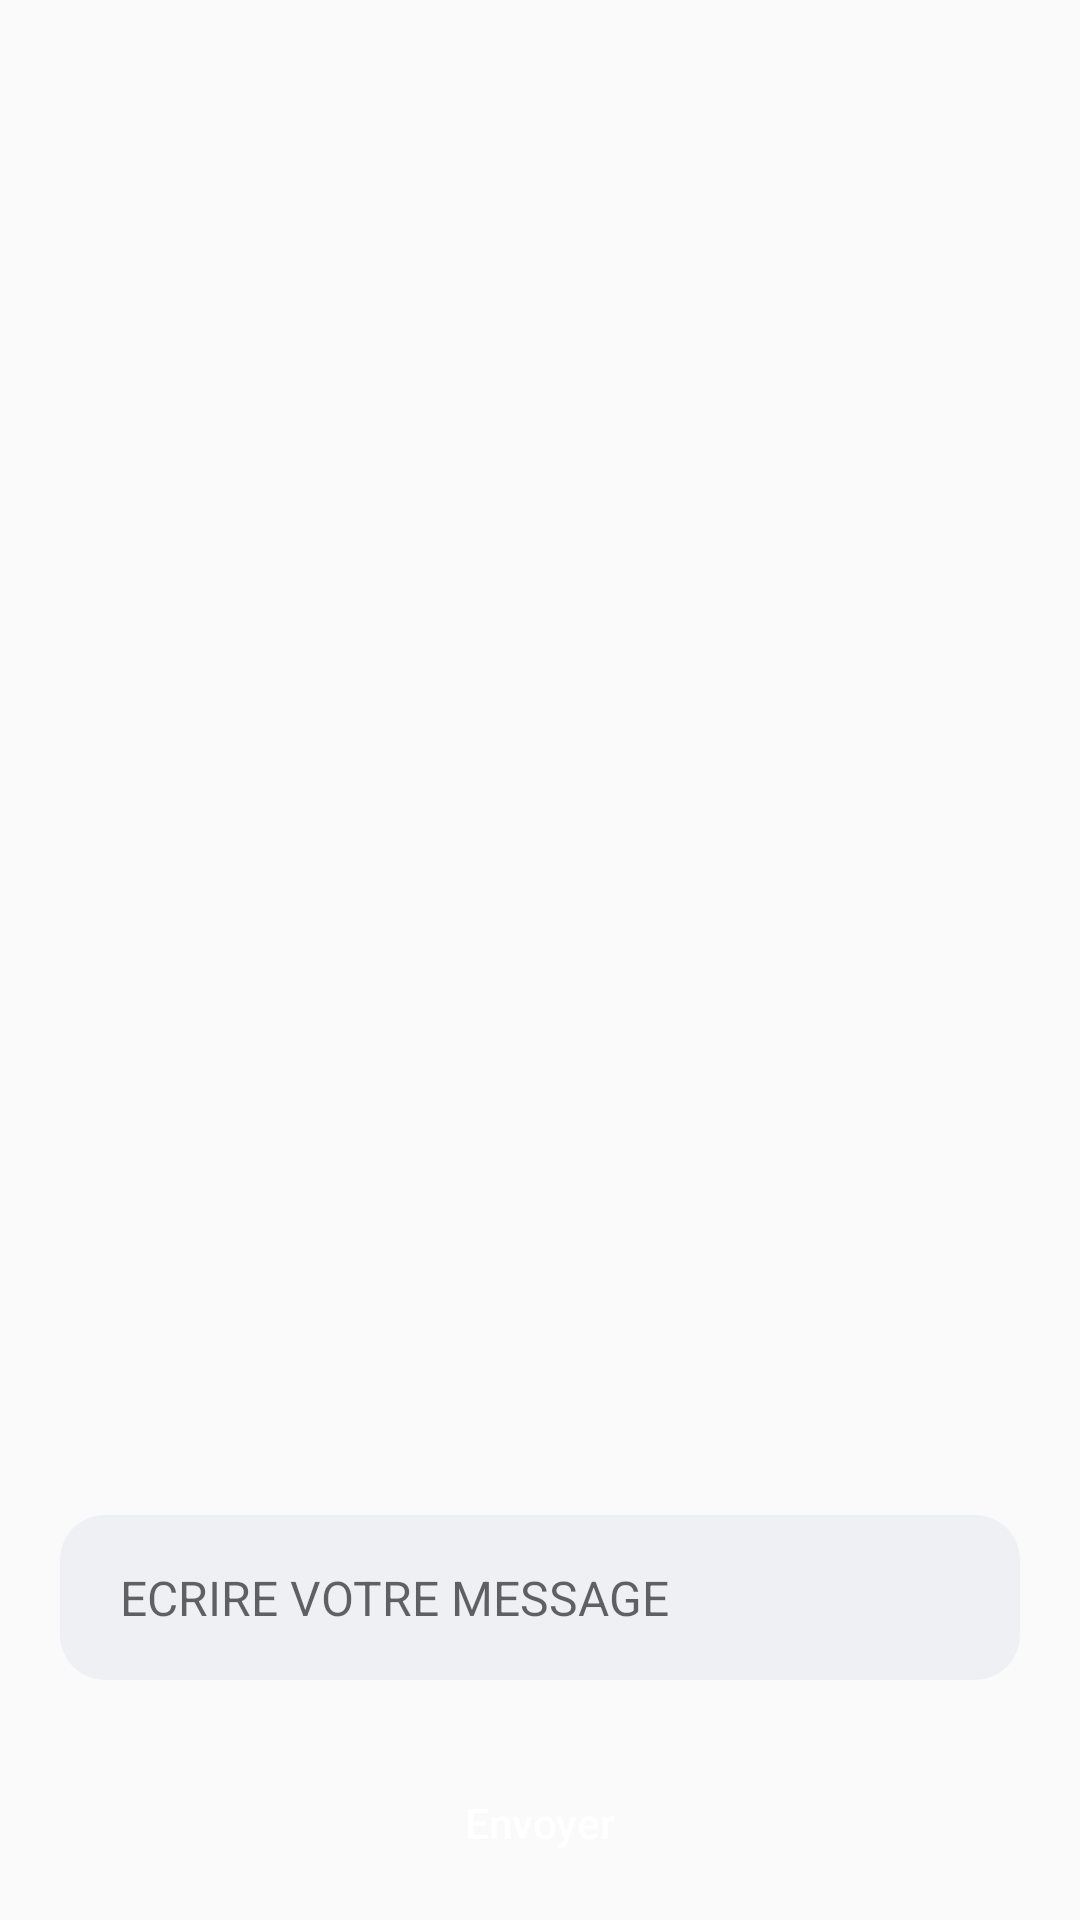

The Android layout XML behind this screen, and the referenced resources:
<!-- AndroidManifest.xml: application theme Theme.IVIS -->
<!-- res/layout/activity_chat.xml -->
<?xml version="1.0" encoding="utf-8"?>
<RelativeLayout xmlns:android="http://schemas.android.com/apk/res/android"
    xmlns:app="http://schemas.android.com/apk/res-auto"
    xmlns:tools="http://schemas.android.com/tools"
    android:layout_width="match_parent"
    android:layout_height="match_parent"
    tools:context=".ChatActivity">

    <androidx.recyclerview.widget.RecyclerView
        android:id="@+id/chatRecyclerView"
        android:layout_width="match_parent"
        android:layout_above="@+id/linearLayout"
        android:layout_alignParentTop="true"
        android:layout_height="wrap_content"
        tools:layout_editor_absoluteX="1dp"
        tools:layout_editor_absoluteY="1dp" />

<LinearLayout
    android:id="@+id/linearLayout"
    android:layout_alignParentBottom="true"
    android:orientation="vertical"
    android:layout_width="match_parent"
    android:layout_height="wrap_content"
    android:weightSum="100">

    <EditText
        android:id="@+id/messageBox"

        android:layout_width="match_parent"
        android:layout_height="55dp"
        android:layout_marginStart="20dp"
        android:layout_marginTop="20dp"
        android:layout_marginEnd="20dp"
        android:layout_marginBottom="20dp"
        android:background="@drawable/round_back_dark_blue5_15"
        android:hint="ECRIRE VOTRE MESSAGE"
        android:inputType="textEmailAddress"
        android:maxLines="1"
        android:paddingStart="20dp"
        android:textSize="16sp" />

    <androidx.appcompat.widget.AppCompatButton
        android:id="@+id/btnEnvoyer"
        android:layout_width="match_parent"
        android:layout_height="55dp"
        android:layout_marginEnd="20dp"
        android:layout_marginStart="20dp"
        android:layout_marginBottom="5dp"
        android:text="Envoyer"
        android:textAllCaps="false"
        android:background="@drawable/round_back_primary_15"
        android:textColor="@color/white"/>
</LinearLayout>
</RelativeLayout>
<!-- resources referenced by this layout -->
<resources>
  <color name="white">#FFFFFFFF</color>
  <!-- drawable round_back_dark_blue5_15 (drawable) -->
  <?xml version="1.0" encoding="utf-8"?>
  <shape xmlns:android="http://schemas.android.com/apk/res/android"
  
      android:shape="rectangle">
      <solid android:color="#0D174188"/>
      <corners android:radius="15dp"/>
  
  </shape>
  <style name="Theme.IVIS" parent="Theme.AppCompat.Light.NoActionBar">
          
          <item name="colorPrimary">@color/purple_500</item>
          <item name="colorPrimaryVariant">@color/purple_700</item>
          <item name="colorOnPrimary">@color/white</item>
          
          <item name="colorSecondary">@color/teal_200</item>
          <item name="colorSecondaryVariant">@color/teal_700</item>
          <item name="colorOnSecondary">@color/black</item>
          
          <item name="android:statusBarColor">?attr/colorPrimaryVariant</item>
          
      </style>
  <color name="purple_500">#FF6200EE</color>
  <color name="purple_700">#FF3700B3</color>
  <color name="teal_200">#FF03DAC5</color>
  <color name="teal_700">#FF018786</color>
  <color name="black">#FF000000</color>
</resources>
